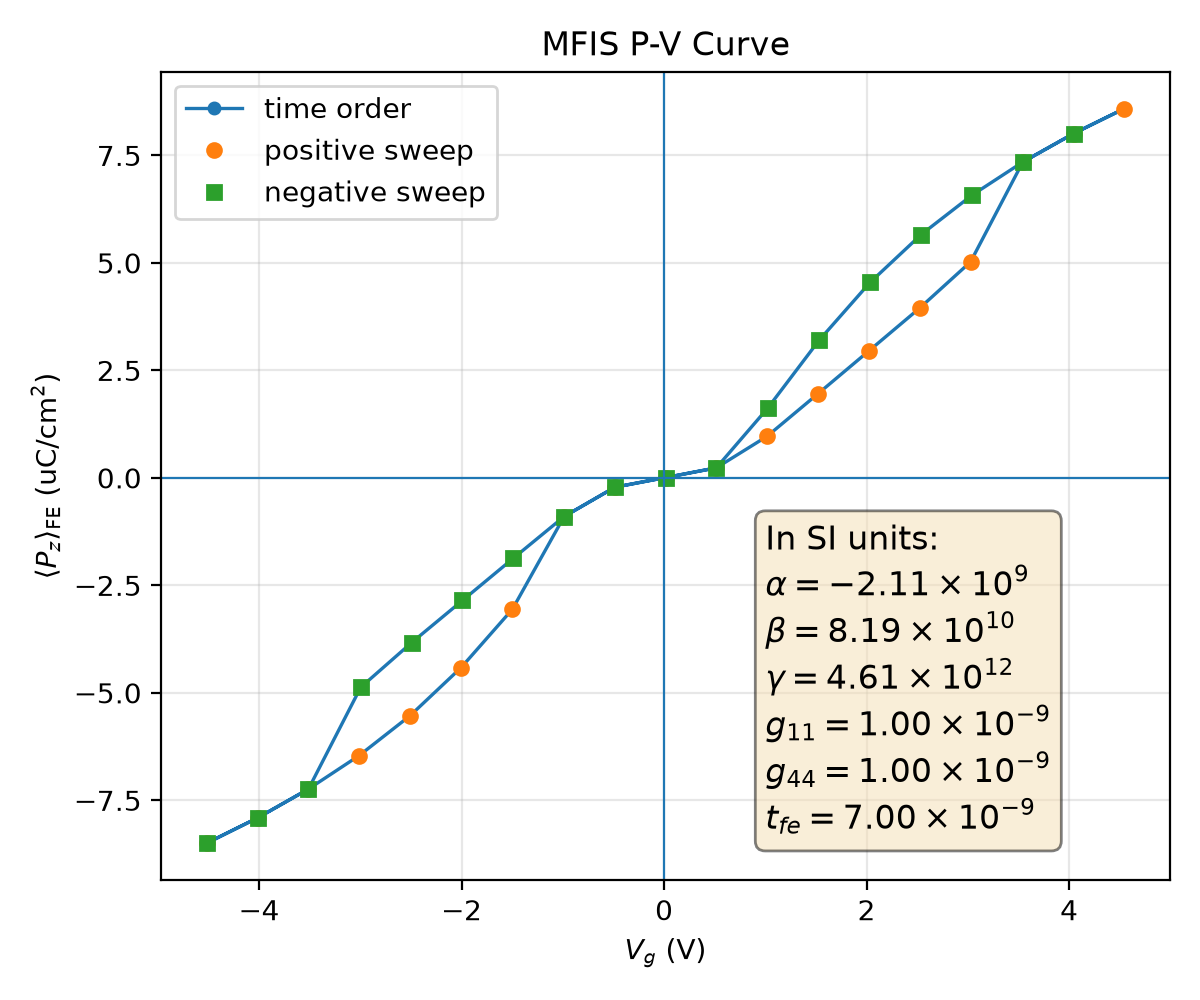

The table this chart was drawn from, first rows:
plotfile, step, P_mean, P_min, P_max, P_std, Vg_mean, Vg_min, Vg_max, Vg_std, Nx, Ny, Nz, num_FE_cells, sweep_direction
plt00018480, 18480, 0.08492, 0.05073, 0.0892, 0.00992, -4.513, -4.513, -4.513, 3.432684234679023e-10, 64, 64, 59, 57344, 0.0
plt00018597, 18597, 0.07907, 0.04614, 0.0834, 0.009624, -4.013, -4.013, -4.013, 6.497751241736197e-12, 64, 64, 59, 57344, 1.0
plt00018735, 18735, 0.07238, 0.04119, 0.0767, 0.00919, -3.512, -3.512, -3.512, 3.0919304616445676e-13, 64, 64, 59, 57344, 1.0
plt00018902, 18902, 0.06458, 0.0358, 0.0688, 0.008563, -3.01, -3.01, -3.01, 9.543805428005666e-14, 64, 64, 59, 57344, 1.0
plt00019107, 19107, 0.05531, 0.02985, 0.05927, 0.007661, -2.508, -2.508, -2.508, 8.07163253562906e-14, 64, 64, 59, 57344, 1.0
plt00019365, 19365, 0.04411, 0.02319, 0.04757, 0.006371, -2.004, -2.004, -2.004, 4.477042659754771e-13, 64, 64, 59, 57344, 1.0
plt00019688, 19688, 0.03057, 0.01571, 0.03316, 0.004577, -1.498, -1.498, -1.498, 8.134144230541268e-11, 64, 64, 59, 57344, 1.0
plt00026130, 26130, 0.008991, -0.1098, 0.108, 0.07237, -0.9866, -1.006, -0.9649, 0.01586, 64, 64, 59, 57344, 1.0
plt00027002, 27002, 0.002169, -0.1092, 0.1087, 0.07267, -0.485, -0.5057, -0.4639, 0.01595, 64, 64, 59, 57344, 1.0
plt00028242, 28242, -6.898029042052814e-05, -0.1089, 0.1089, 0.07269, 0.01551, -0.005368, 0.03638, 0.01595, 64, 64, 59, 57344, 1.0
plt00028805, 28805, -0.002328, -0.1087, 0.1092, 0.07266, 0.516, 0.4949, 0.5367, 0.01595, 64, 64, 59, 57344, 1.0
plt00029365, 29365, -0.009669, -0.108, 0.1099, 0.07231, 1.018, 0.996, 1.038, 0.01584, 64, 64, 59, 57344, 1.0
plt00029902, 29902, -0.01956, -0.1069, 0.11, 0.07075, 1.52, 1.497, 1.539, 0.01557, 64, 64, 59, 57344, 1.0
plt00030410, 30410, -0.02951, -0.1062, 0.1087, 0.06791, 2.022, 1.999, 2.039, 0.01512, 64, 64, 59, 57344, 1.0
plt00030930, 30930, -0.03948, -0.1057, 0.105, 0.06343, 2.524, 2.501, 2.54, 0.01449, 64, 64, 59, 57344, 1.0
plt00031669, 31669, -0.05024, -0.1046, 0.09529, 0.05557, 3.027, 3.003, 3.041, 0.01356, 64, 64, 59, 57344, 1.0
plt00032438, 32438, -0.07346, -0.07779, -0.04197, 0.009266, 3.543, 3.543, 3.543, 1.2784923589839896e-06, 64, 64, 59, 57344, 1.0
plt00032557, 32557, -0.08008, -0.0844, -0.04691, 0.00968, 4.044, 4.044, 4.044, 2.463631045878933e-08, 64, 64, 59, 57344, 1.0
plt00032659, 32659, -0.08586, -0.09013, -0.0515, 0.009961, 4.544, 4.544, 4.544, 2.325059403025906e-10, 64, 64, 59, 57344, 1.0
plt00032774, 32774, -0.08008, -0.0844, -0.04691, 0.00968, 4.044, 4.044, 4.044, 3.759128660699775e-12, 64, 64, 59, 57344, -1.0
plt00032909, 32909, -0.07346, -0.07779, -0.04197, 0.009266, 3.543, 3.543, 3.543, 1.59923551460158e-13, 64, 64, 59, 57344, -1.0
plt00033072, 33072, -0.06575, -0.06999, -0.03658, 0.008665, 3.042, 3.042, 3.042, 7.603556733509157e-14, 64, 64, 59, 57344, -1.0
plt00033273, 33273, -0.05658, -0.06058, -0.03064, 0.007793, 2.539, 2.539, 2.539, 1.751137077699205e-14, 64, 64, 59, 57344, -1.0
plt00033526, 33526, -0.04546, -0.04899, -0.02397, 0.006537, 2.035, 2.035, 2.035, 1.2019653848044604e-13, 64, 64, 59, 57344, -1.0
plt00033845, 33845, -0.03195, -0.03464, -0.01645, 0.004769, 1.53, 1.53, 1.53, 1.5034961796319622e-11, 64, 64, 59, 57344, -1.0
plt00034232, 34232, -0.01619, -0.01763, -0.0082, 0.002479, 1.023, 1.023, 1.023, 4.1220456692749755e-08, 64, 64, 59, 57344, -1.0
plt00039887, 39887, -0.002328, -0.1087, 0.1092, 0.07266, 0.516, 0.4949, 0.5367, 0.01595, 64, 64, 59, 57344, -1.0
plt00041201, 41201, -6.898044388099767e-05, -0.1089, 0.1089, 0.07269, 0.01551, -0.005368, 0.03638, 0.01595, 64, 64, 59, 57344, -1.0
plt00041774, 41774, 0.002169, -0.1092, 0.1087, 0.07267, -0.485, -0.5057, -0.4639, 0.01595, 64, 64, 59, 57344, -1.0
plt00042325, 42325, 0.008991, -0.1098, 0.108, 0.07237, -0.9866, -1.006, -0.9649, 0.01586, 64, 64, 59, 57344, -1.0
plt00042879, 42879, 0.01871, -0.11, 0.107, 0.07092, -1.489, -1.507, -1.466, 0.0156, 64, 64, 59, 57344, -1.0
plt00043406, 43406, 0.02852, -0.1089, 0.1062, 0.06825, -1.991, -2.008, -1.968, 0.01518, 64, 64, 59, 57344, -1.0
plt00043933, 43933, 0.03833, -0.1056, 0.1058, 0.06405, -2.493, -2.509, -2.469, 0.01458, 64, 64, 59, 57344, -1.0
plt00044615, 44615, 0.04872, -0.09729, 0.1048, 0.05697, -2.995, -3.01, -2.972, 0.01371, 64, 64, 59, 57344, -1.0
plt00045525, 45525, 0.07238, 0.04119, 0.07671, 0.00919, -3.512, -3.512, -3.512, 1.3907231375450154e-06, 64, 64, 59, 57344, -1.0
plt00045646, 45646, 0.07907, 0.04614, 0.0834, 0.009623, -4.013, -4.013, -4.013, 3.182783274104641e-08, 64, 64, 59, 57344, -1.0
plt00045750, 45750, 0.08492, 0.05073, 0.0892, 0.00992, -4.513, -4.513, -4.513, 3.432674185235348e-10, 64, 64, 59, 57344, -1.0
